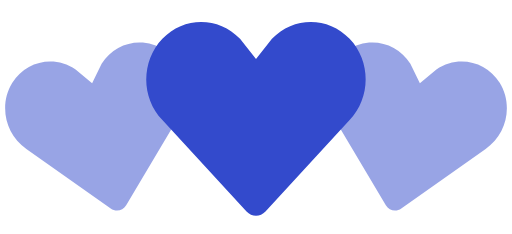
t = 0.00 s
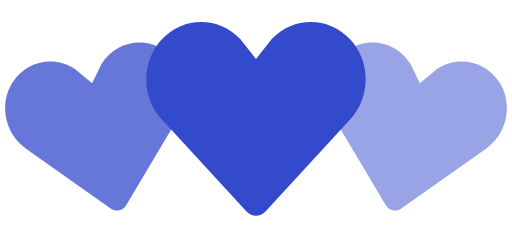
t = 0.35 s
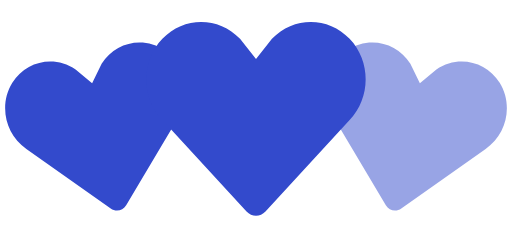
t = 0.70 s
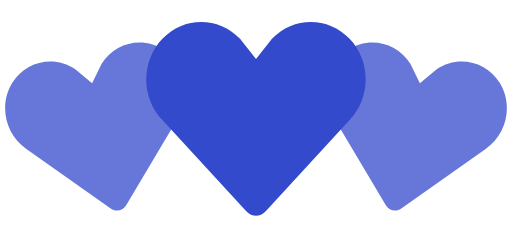
t = 1.05 s
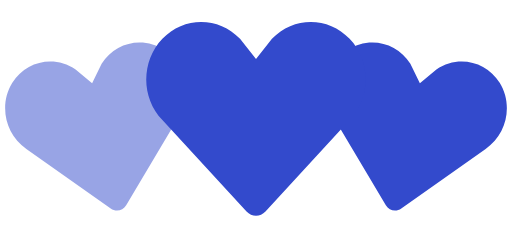
t = 1.40 s
t = 1.75 s: frame unchanged from t = 1.05 s, image omitted

The animated SVG that drew these frames (rendered in a browser with its animation timeline set to each time). Animation: 2 SMIL elements (animate=2); one cycle of 2.10 s, repeats indefinitely.

<!-- By Sam Herbert (@sherb), for everyone. More @ http://goo.gl/7AJzbL -->
<svg width="140" height="64" viewBox="0 0 140 64" xmlns="http://www.w3.org/2000/svg" fill="#fff">
    <path fill="#334acc" d="M30.262 57.02L7.195 40.723c-5.84-3.976-7.56-12.06-3.842-18.063 3.715-6 11.467-7.65 17.306-3.68l4.52 3.76 2.6-5.274c3.717-6.002 11.47-7.65 17.305-3.68 5.84 3.97 7.56 12.054 3.842 18.062L34.49 56.118c-.897 1.512-2.793 1.915-4.228.9z" fill-opacity=".5">
        <animate attributeName="fill-opacity"
             begin="0s" dur="1.4s"
             values="0.5;1;0.5"
             calcMode="linear"
             repeatCount="indefinite" />
    </path>
    <path fill="#334acc" d="M105.512 56.12l-14.44-24.272c-3.716-6.008-1.996-14.093 3.843-18.062 5.835-3.97 13.588-2.322 17.306 3.68l2.6 5.274 4.52-3.76c5.84-3.97 13.592-2.32 17.307 3.68 3.718 6.003 1.998 14.088-3.842 18.064L109.74 57.02c-1.434 1.014-3.33.61-4.228-.9z" fill-opacity=".5">
        <animate attributeName="fill-opacity"
             begin="0.7s" dur="1.4s"
             values="0.5;1;0.5"
             calcMode="linear"
             repeatCount="indefinite" />
    </path>
    <path fill="#334acc" d="M67.408 57.834l-23.01-24.98c-5.864-6.15-5.864-16.108 0-22.248 5.86-6.14 15.37-6.14 21.234 0L70 16.168l4.368-5.562c5.863-6.14 15.375-6.14 21.235 0 5.863 6.14 5.863 16.098 0 22.247l-23.007 24.98c-1.43 1.556-3.757 1.556-5.188 0z" />
</svg>
